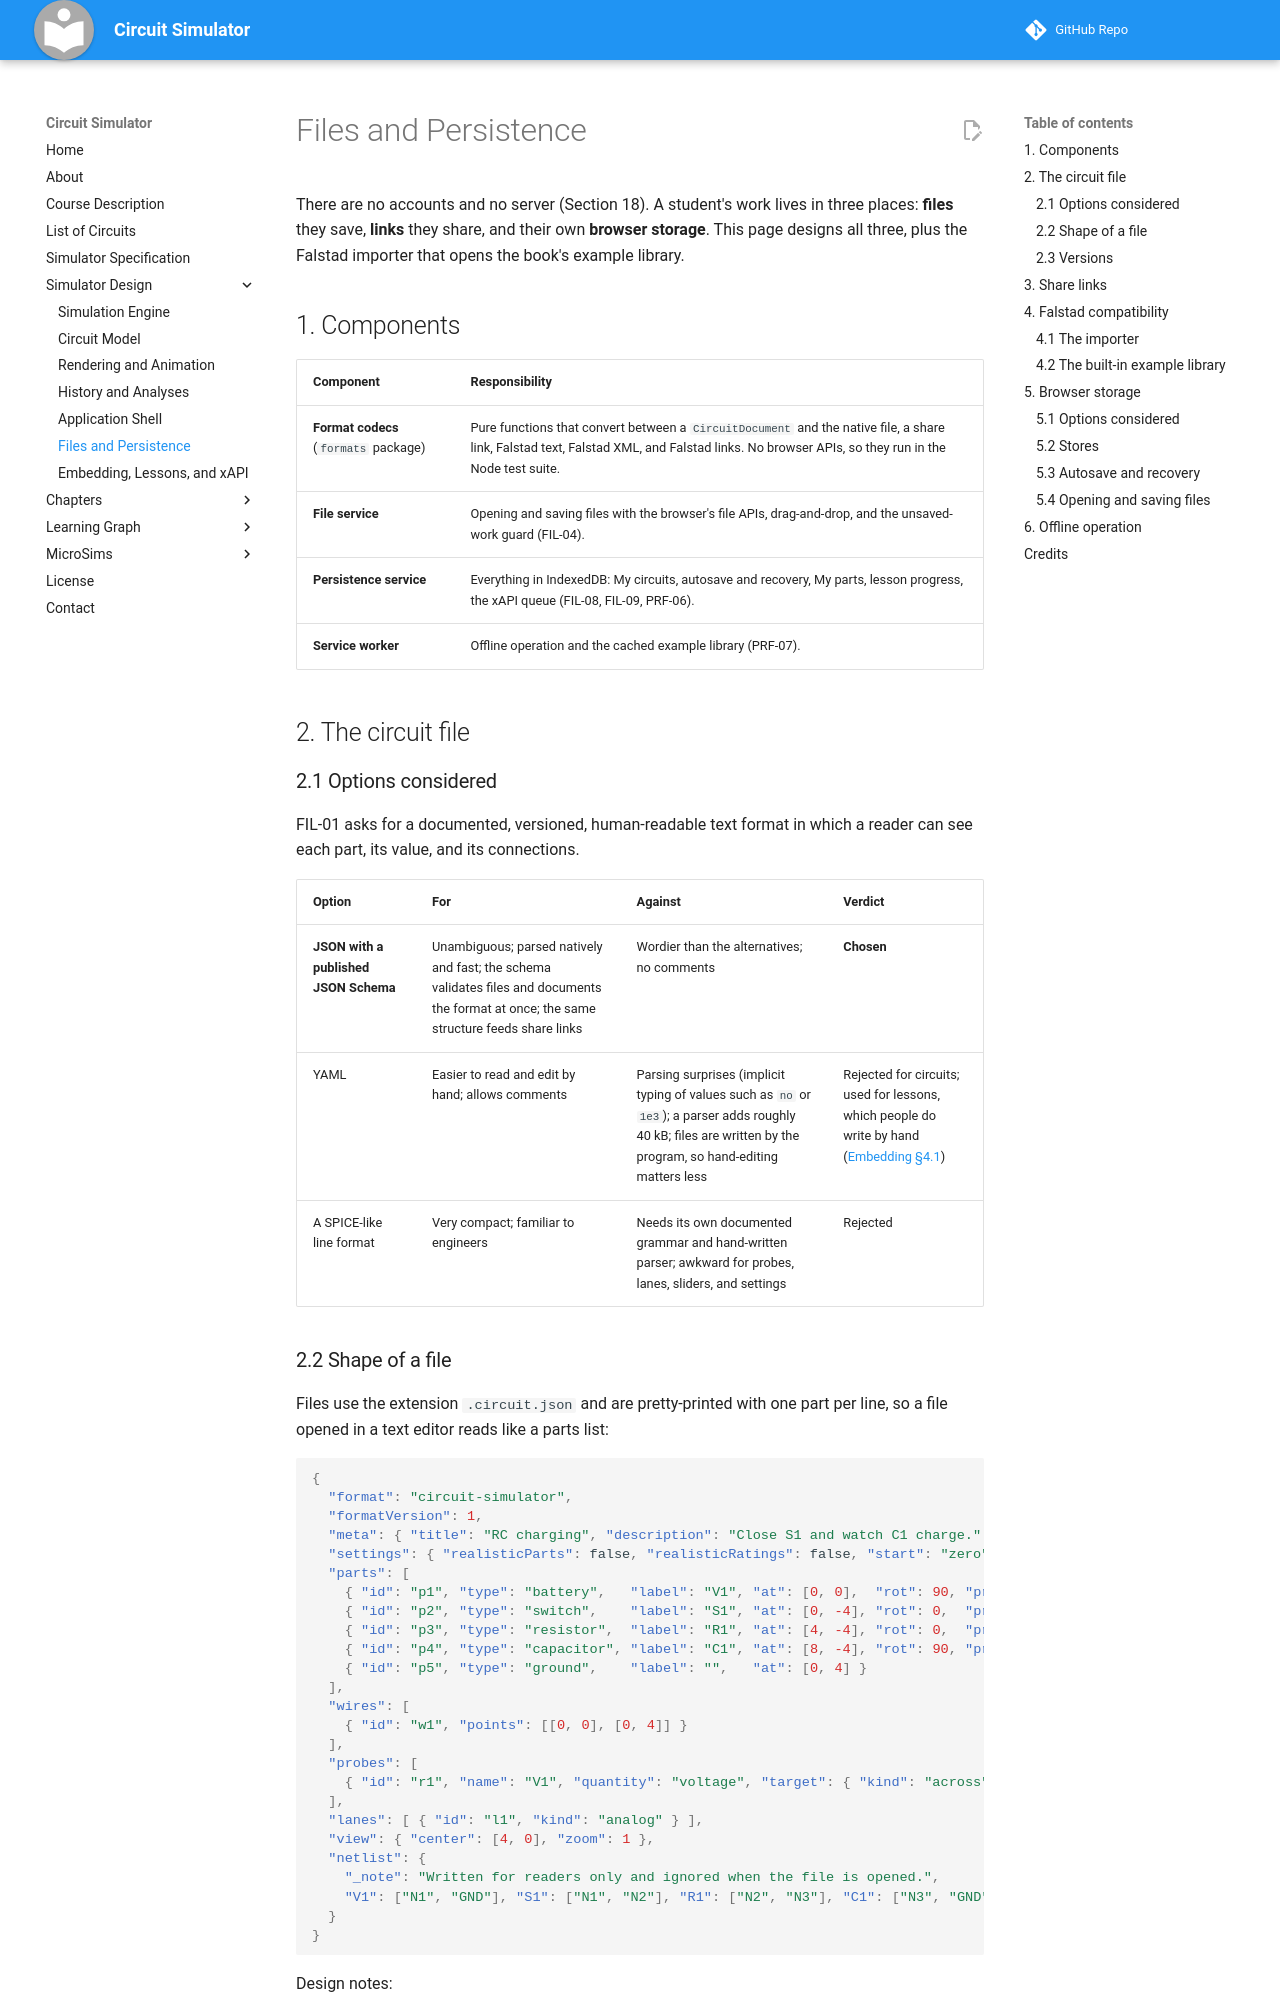

repository: dmccreary/circuit-simulator · page: design/files-and-persistence/index.html · generator: mkdocs

---
title: Files and Persistence Design
description: Design of the native circuit file format, share links, Falstad import, the built-in example library, browser storage and recovery, and offline operation.
---

# Files and Persistence

There are no accounts and no server (Section 18). A student's work lives
in three places: **files** they save, **links** they share, and their
own **browser storage**. This page designs all three, plus the Falstad
importer that opens the book's example library.

## 1. Components

| Component | Responsibility |
|---|---|
| **Format codecs** (`formats` package) | Pure functions that convert between a `CircuitDocument` and the native file, a share link, Falstad text, Falstad XML, and Falstad links. No browser APIs, so they run in the Node test suite. |
| **File service** | Opening and saving files with the browser's file APIs, drag-and-drop, and the unsaved-work guard (FIL-04). |
| **Persistence service** | Everything in IndexedDB: My circuits, autosave and recovery, My parts, lesson progress, the xAPI queue (FIL-08, FIL-09, PRF-06). |
| **Service worker** | Offline operation and the cached example library (PRF-07). |

## 2. The circuit file

### 2.1 Options considered

FIL-01 asks for a documented, versioned, human-readable text format in
which a reader can see each part, its value, and its connections.

| Option | For | Against | Verdict |
|---|---|---|---|
| **JSON with a published JSON Schema** | Unambiguous; parsed natively and fast; the schema validates files and documents the format at once; the same structure feeds share links | Wordier than the alternatives; no comments | **Chosen** |
| YAML | Easier to read and edit by hand; allows comments | Parsing surprises (implicit typing of values such as `no` or `1e3`); a parser adds roughly 40 kB; files are written by the program, so hand-editing matters less | Rejected for circuits; used for lessons, which people do write by hand ([Embedding §4.1](embedding-lessons-xapi.md#41-the-lesson-file)) |
| A SPICE-like line format | Very compact; familiar to engineers | Needs its own documented grammar and hand-written parser; awkward for probes, lanes, sliders, and settings | Rejected |
